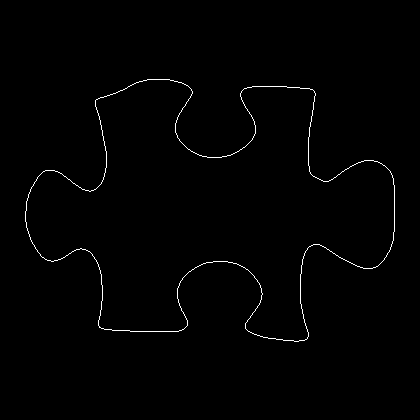

Source data for this figure (header and first rows):
25, 211
25, 212
25, 213
25, 214
25, 215
25, 216
25, 217
25, 218
25, 219
25, 220
25, 221
26, 222
26, 223
26, 224
26, 225
26, 226
26, 227
27, 228
27, 229
27, 230
28, 231
28, 232
28, 233
29, 234
29, 235
29, 236
30, 237
30, 238
30, 239
31, 240
31, 241
32, 242
32, 243
33, 244
34, 245
34, 246
35, 247
35, 248
36, 249
37, 250
37, 251
38, 252
39, 253
40, 254
40, 255
41, 256
42, 257
43, 257
44, 258
45, 259
46, 259
47, 260
48, 260
49, 260
50, 260
51, 261
52, 261
53, 261
54, 260
55, 260
56, 260
... 1,368 more rows
